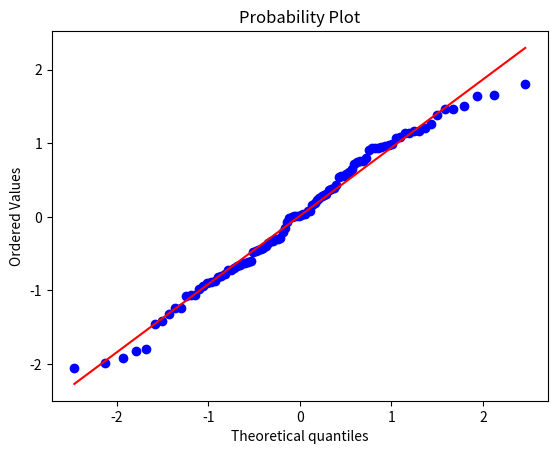

Generate this figure with matplotlib:
# -*- coding: utf-8 -*-
"""


[redacted]
"""

from scipy.stats import binom
from scipy.stats import norm


#The probabiloty of cossing a toing 5 times and get heads three times?
#Binomial Distribution
prob = binom.pmf(3,5,0.5)
prob
binom.pmf(1,4,0.25)
binom.pmf(2,4,0.25)
binom.pmf(3,4,0.25)
binom.pmf(4,4,0.25)

#Cumulative Probability

binom.cdf(4,4,0.25)

# In a test, whats the chance of getting 7  questions right considering
# that each question has 4 alternatives

binom.pmf(7,12,0.25)

#To get all the questions right

binom.pmf(12,12,0.25)

#Normal Distribution - mean = 8, sd =2, < 6

norm.cdf(6,8,2)

#the probability of the weight being higher than 6 kg

1 - norm.cdf(6,8,2)
norm.sf(6,8,2)

#Whats the probabiloty of the weight being lower than 6 and higher than 10

norm.cdf(6,8,2) + norm.sf(10,8,2)


from scipy import stats

from scipy.stats import norm

import matplotlib.pyplot as plt

data = norm.rvs(size=100) #generate alleatory data in normal distribution
stats.probplot(data,plot = plt)
stats.shapiro(data)

# T-Student Distribution

from scipy.stats import t

# medium wage of data scientist being R$ 75 / hour,
# whats the probabilty of the wage being < 80 / hour?
# sample size = 9
# degrees of freedom = sample size - 1 = 8
# sd for the sample = 10

t.cdf(1.5, 8)
t.sf(1.5,8)
